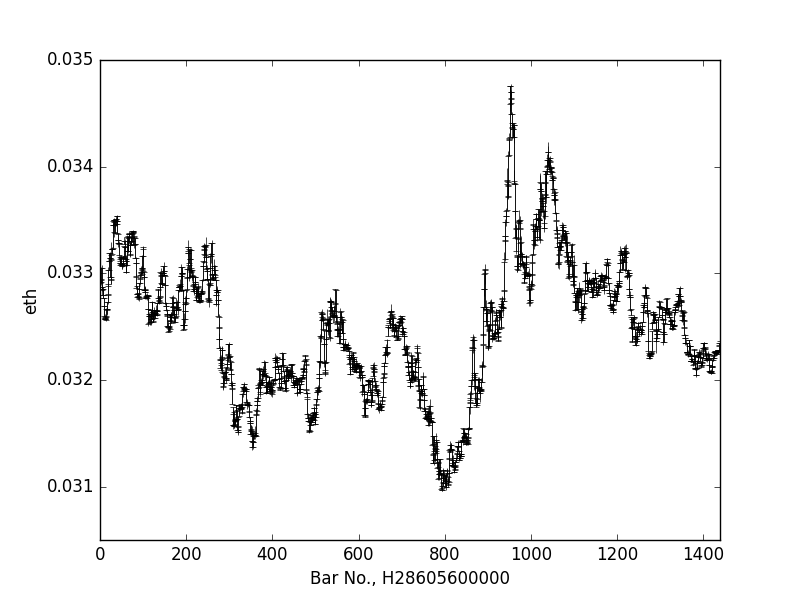

Source data for this figure (header and first rows):
<open_time, open, high, low, close, volume, close_time, quote_volume, count, taker_buy_volume, taker_buy_quote_volume, ignore
1716336000000, 0.03291, 0.03299, 0.03291, 0.03292, 0, 1716336059999, 0, 60, 0, 0, 0
1716336060000, 0.03292, 0.03293, 0.03289, 0.03293, 0, 1716336119999, 0, 60, 0, 0, 0
1716336120000, 0.03294, 0.03306, 0.03292, 0.03305, 0, 1716336179999, 0, 60, 0, 0, 0
1716336180000, 0.03305, 0.03308, 0.03285, 0.03285, 0, 1716336239999, 0, 60, 0, 0, 0
1716336240000, 0.03285, 0.03289, 0.0328, 0.03287, 0, 1716336299999, 0, 60, 0, 0, 0
1716336300000, 0.03287, 0.03288, 0.03284, 0.03285, 0, 1716336359999, 0, 60, 0, 0, 0
1716336360000, 0.03285, 0.03286, 0.03279, 0.0328, 0, 1716336419999, 0, 60, 0, 0, 0
1716336420000, 0.0328, 0.03288, 0.03277, 0.03277, 0, 1716336479999, 0, 60, 0, 0, 0
1716336480000, 0.03277, 0.03277, 0.03269, 0.0327, 0, 1716336539999, 0, 60, 0, 0, 0
1716336540000, 0.0327, 0.0327, 0.0326, 0.0326, 0, 1716336599999, 0, 60, 0, 0, 0
1716336600000, 0.03259, 0.03262, 0.03258, 0.03259, 0, 1716336659999, 0, 60, 0, 0, 0
1716336660000, 0.03259, 0.0326, 0.03257, 0.03257, 0, 1716336719999, 0, 60, 0, 0, 0
1716336720000, 0.03257, 0.0326, 0.03256, 0.03257, 0, 1716336779999, 0, 60, 0, 0, 0
1716336780000, 0.03257, 0.0326, 0.03255, 0.03259, 0, 1716336839999, 0, 60, 0, 0, 0
1716336840000, 0.0326, 0.03267, 0.03259, 0.03267, 0, 1716336899999, 0, 60, 0, 0, 0
1716336900000, 0.03267, 0.0327, 0.03261, 0.03266, 0, 1716336959999, 0, 60, 0, 0, 0
1716336960000, 0.03266, 0.03273, 0.03262, 0.03273, 0, 1716337019999, 0, 60, 0, 0, 0
1716337020000, 0.03273, 0.0328, 0.03271, 0.0328, 0, 1716337079999, 0, 60, 0, 0, 0
1716337080000, 0.0328, 0.03291, 0.03277, 0.0329, 0, 1716337139999, 0, 60, 0, 0, 0
1716337140000, 0.03288, 0.03306, 0.03287, 0.03303, 0, 1716337199999, 0, 60, 0, 0, 0
1716337200000, 0.03303, 0.03312, 0.03303, 0.03312, 0, 1716337259999, 0, 60, 0, 0, 0
1716337260000, 0.03312, 0.03319, 0.0331, 0.03319, 0, 1716337319999, 0, 60, 0, 0, 0
1716337320000, 0.03319, 0.0332, 0.03315, 0.03315, 0, 1716337379999, 0, 60, 0, 0, 0
1716337380000, 0.03314, 0.03315, 0.03297, 0.03297, 0, 1716337439999, 0, 60, 0, 0, 0
1716337440000, 0.03297, 0.03297, 0.0329, 0.03295, 0, 1716337499999, 0, 60, 0, 0, 0
1716337500000, 0.03294, 0.03313, 0.0329, 0.03313, 0, 1716337559999, 0, 60, 0, 0, 0
1716337560000, 0.03313, 0.0333, 0.03313, 0.03317, 0, 1716337619999, 0, 60, 0, 0, 0
1716337620000, 0.03318, 0.03324, 0.03318, 0.03322, 0, 1716337679999, 0, 60, 0, 0, 0
1716337680000, 0.03323, 0.03325, 0.03321, 0.03323, 0, 1716337739999, 0, 60, 0, 0, 0
1716337740000, 0.03323, 0.03347, 0.03323, 0.03345, 0, 1716337799999, 0, 60, 0, 0, 0
1716337800000, 0.03346, 0.03351, 0.03343, 0.03349, 0, 1716337859999, 0, 60, 0, 0, 0
1716337860000, 0.0335, 0.03352, 0.03346, 0.03348, 0, 1716337919999, 0, 60, 0, 0, 0
1716337920000, 0.03346, 0.03351, 0.03345, 0.0335, 0, 1716337979999, 0, 60, 0, 0, 0
1716337980000, 0.0335, 0.0335, 0.03334, 0.03338, 0, 1716338039999, 0, 60, 0, 0, 0
1716338040000, 0.03338, 0.03349, 0.03337, 0.03349, 0, 1716338099999, 0, 60, 0, 0, 0
1716338100000, 0.0335, 0.0335, 0.03343, 0.0335, 0, 1716338159999, 0, 60, 0, 0, 0
1716338160000, 0.03349, 0.03352, 0.03348, 0.03351, 0, 1716338219999, 0, 60, 0, 0, 0
1716338220000, 0.03351, 0.03353, 0.03345, 0.03346, 0, 1716338279999, 0, 60, 0, 0, 0
1716338280000, 0.03346, 0.03354, 0.03346, 0.03349, 0, 1716338339999, 0, 60, 0, 0, 0
1716338340000, 0.03349, 0.03354, 0.03346, 0.03354, 0, 1716338399999, 0, 60, 0, 0, 0
1716338400000, 0.03354, 0.03354, 0.03338, 0.03338, 0, 1716338459999, 0, 60, 0, 0, 0
1716338460000, 0.03337, 0.03338, 0.03331, 0.03331, 0, 1716338519999, 0, 60, 0, 0, 0
1716338520000, 0.03332, 0.03333, 0.03325, 0.03329, 0, 1716338579999, 0, 60, 0, 0, 0
1716338580000, 0.03329, 0.03331, 0.03327, 0.03328, 0, 1716338639999, 0, 60, 0, 0, 0
1716338640000, 0.03327, 0.03328, 0.03312, 0.03317, 0, 1716338699999, 0, 60, 0, 0, 0
1716338700000, 0.03315, 0.03317, 0.03309, 0.03309, 0, 1716338759999, 0, 60, 0, 0, 0
1716338760000, 0.03309, 0.03314, 0.03308, 0.03313, 0, 1716338819999, 0, 60, 0, 0, 0
1716338820000, 0.03312, 0.03312, 0.03308, 0.03308, 0, 1716338879999, 0, 60, 0, 0, 0
1716338880000, 0.03308, 0.03317, 0.03308, 0.03316, 0, 1716338939999, 0, 60, 0, 0, 0
1716338940000, 0.03315, 0.03315, 0.03309, 0.03309, 0, 1716338999999, 0, 60, 0, 0, 0
1716339000000, 0.03308, 0.0331, 0.03304, 0.03307, 0, 1716339059999, 0, 60, 0, 0, 0
1716339060000, 0.03307, 0.03309, 0.03304, 0.03309, 0, 1716339119999, 0, 60, 0, 0, 0
1716339120000, 0.03308, 0.03311, 0.03306, 0.0331, 0, 1716339179999, 0, 60, 0, 0, 0
1716339180000, 0.0331, 0.03316, 0.0331, 0.03315, 0, 1716339239999, 0, 60, 0, 0, 0
1716339240000, 0.03316, 0.03316, 0.03311, 0.03314, 0, 1716339299999, 0, 60, 0, 0, 0
1716339300000, 0.03314, 0.03326, 0.03314, 0.03326, 0, 1716339359999, 0, 60, 0, 0, 0
1716339360000, 0.03328, 0.03334, 0.03328, 0.0333, 0, 1716339419999, 0, 60, 0, 0, 0
1716339420000, 0.0333, 0.03332, 0.03323, 0.03325, 0, 1716339479999, 0, 60, 0, 0, 0
1716339480000, 0.03325, 0.03325, 0.03311, 0.03314, 0, 1716339539999, 0, 60, 0, 0, 0
1716339540000, 0.03313, 0.03317, 0.03311, 0.03312, 0, 1716339599999, 0, 60, 0, 0, 0
... 1,380 more rows
